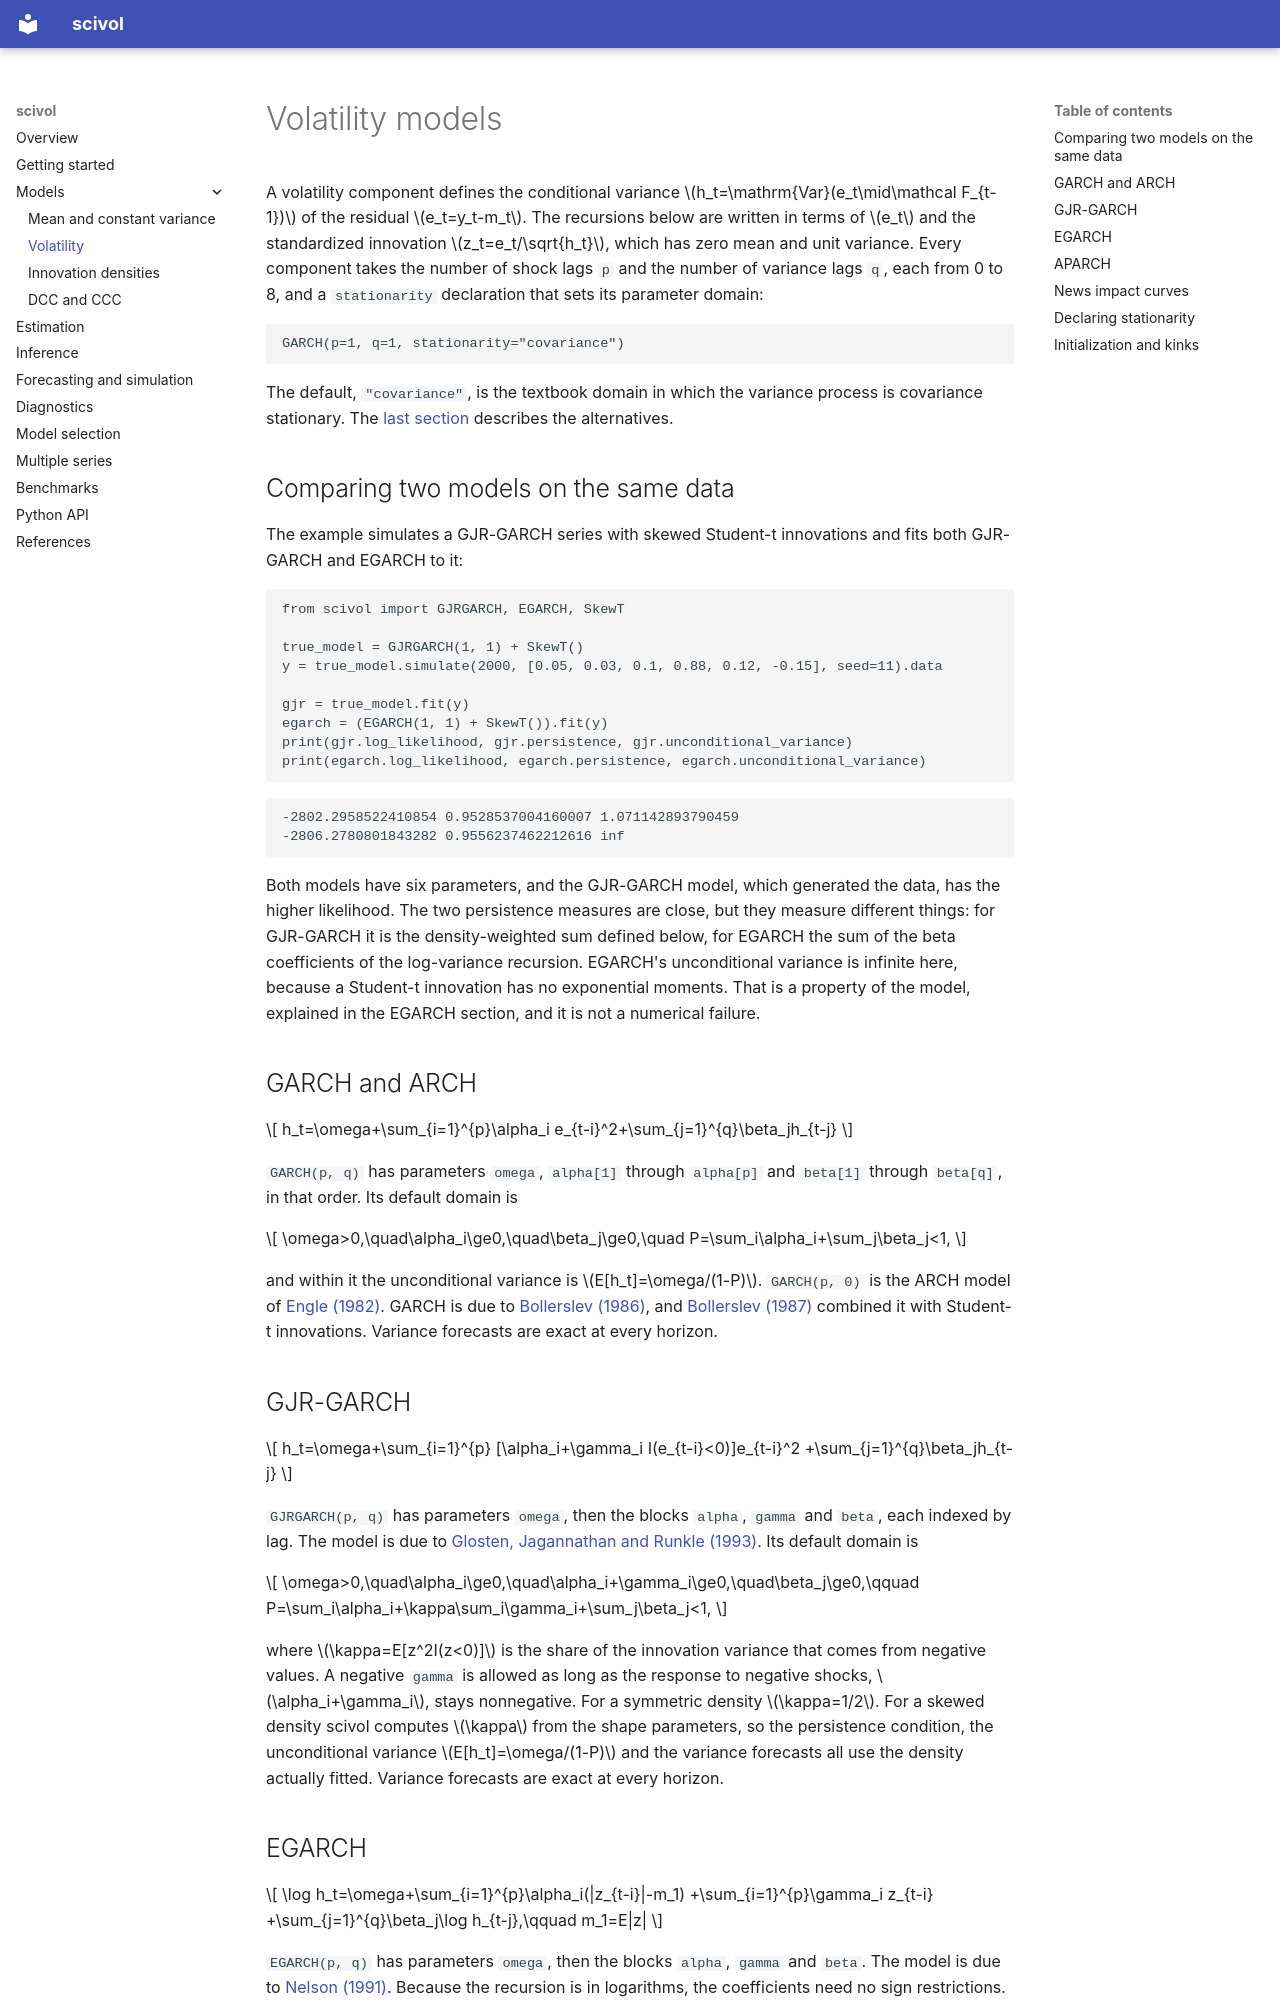

repository: vengveng/scivol · page: models/volatility/index.html · generator: mkdocs

# Volatility models

A volatility component defines the conditional variance $h_t=\mathrm{Var}(e_t\mid\mathcal F_{t-1})$ of the residual $e_t=y_t-m_t$. The recursions below are written in terms of $e_t$ and the standardized innovation $z_t=e_t/\sqrt{h_t}$, which has zero mean and unit variance. Every component takes the number of shock lags `p` and the number of variance lags `q`, each from 0 to 8, and a `stationarity` declaration that sets its parameter domain:

```text
GARCH(p=1, q=1, stationarity="covariance")
```

The default, `"covariance"`, is the textbook domain in which the variance process is covariance stationary. The [last section](#declaring-stationarity) describes the alternatives.

## Comparing two models on the same data

The example simulates a GJR-GARCH series with skewed Student-t innovations and fits both GJR-GARCH and EGARCH to it:

```python
from scivol import GJRGARCH, EGARCH, SkewT

true_model = GJRGARCH(1, 1) + SkewT()
y = true_model.simulate(2000, [0.05, 0.03, 0.1, 0.88, 0.12, -0.15], seed=11).data

gjr = true_model.fit(y)
egarch = (EGARCH(1, 1) + SkewT()).fit(y)
print(gjr.log_likelihood, gjr.persistence, gjr.unconditional_variance)
print(egarch.log_likelihood, egarch.persistence, egarch.unconditional_variance)
```

```text
-2802.2958522410854 0.9528537004160007 1.071142893790459
-2806.2780801843282 0.9556237462212616 inf
```

Both models have six parameters, and the GJR-GARCH model, which generated the data, has the higher likelihood. The two persistence measures are close, but they measure different things: for GJR-GARCH it is the density-weighted sum defined below, for EGARCH the sum of the beta coefficients of the log-variance recursion. EGARCH's unconditional variance is infinite here, because a Student-t innovation has no exponential moments. That is a property of the model, explained in the EGARCH section, and it is not a numerical failure.

## GARCH and ARCH

$$
h_t=\omega+\sum_{i=1}^{p}\alpha_i e_{t-i}^2+\sum_{j=1}^{q}\beta_jh_{t-j}
$$

`GARCH(p, q)` has parameters `omega`, `alpha[1]` through `alpha[p]` and `beta[1]` through `beta[q]`, in that order. Its default domain is

$$
\omega>0,\quad\alpha_i\ge0,\quad\beta_j\ge0,\quad
P=\sum_i\alpha_i+\sum_j\beta_j<1,
$$

and within it the unconditional variance is $E[h_t]=\omega/(1-P)$. `GARCH(p, 0)` is the ARCH model of [Engle (1982)](../references.md#engle-1982). GARCH is due to [Bollerslev (1986)](../references.md#bollerslev-1986), and [Bollerslev (1987)](../references.md#bollerslev-1987) combined it with Student-t innovations. Variance forecasts are exact at every horizon.

## GJR-GARCH

$$
h_t=\omega+\sum_{i=1}^{p}
[\alpha_i+\gamma_i I(e_{t-i}<0)]e_{t-i}^2
+\sum_{j=1}^{q}\beta_jh_{t-j}
$$

`GJRGARCH(p, q)` has parameters `omega`, then the blocks `alpha`, `gamma` and `beta`, each indexed by lag. The model is due to [Glosten, Jagannathan and Runkle (1993)](../references.md#glosten-jagannathan-runkle-1993). Its default domain is

$$
\omega>0,\quad\alpha_i\ge0,\quad\alpha_i+\gamma_i\ge0,\quad\beta_j\ge0,\qquad
P=\sum_i\alpha_i+\kappa\sum_i\gamma_i+\sum_j\beta_j<1,
$$

where $\kappa=E[z^2I(z<0)]$ is the share of the innovation variance that comes from negative values. A negative `gamma` is allowed as long as the response to negative shocks, $\alpha_i+\gamma_i$, stays nonnegative. For a symmetric density $\kappa=1/2$. For a skewed density scivol computes $\kappa$ from the shape parameters, so the persistence condition, the unconditional variance $E[h_t]=\omega/(1-P)$ and the variance forecasts all use the density actually fitted. Variance forecasts are exact at every horizon.
